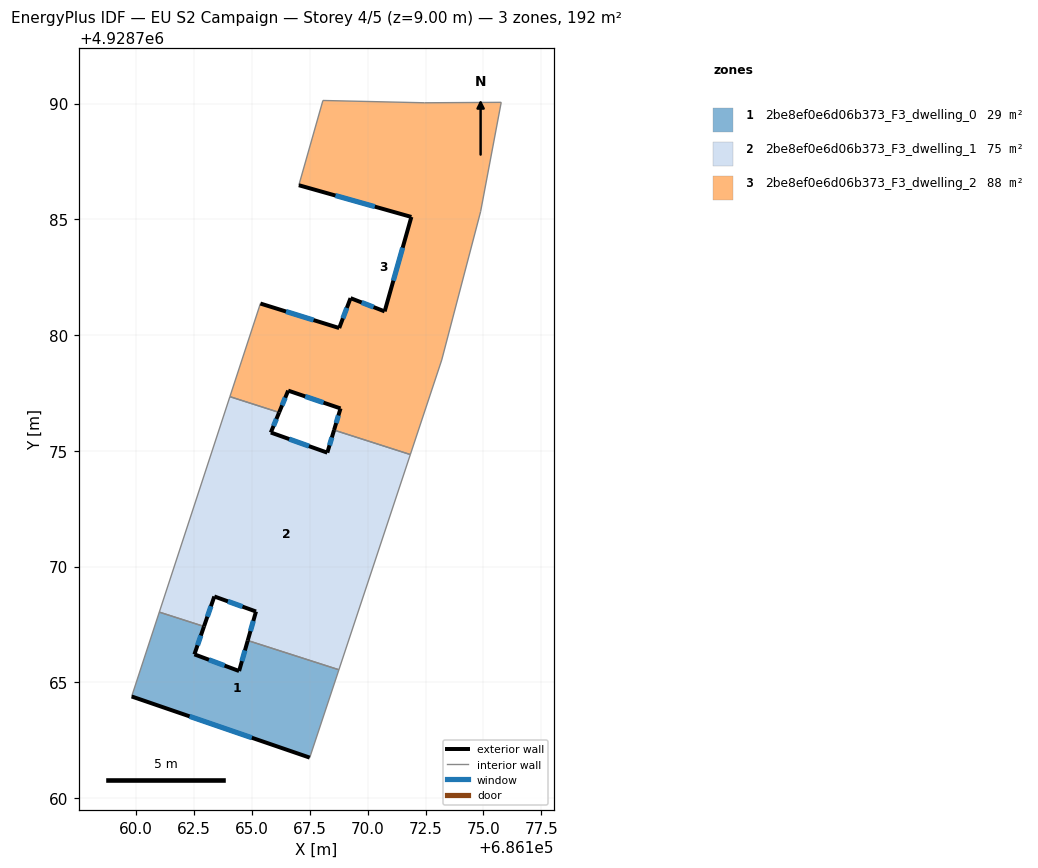
=== STOREY PLAN SPEC (per zone: floor XY polygon, exterior-wall plan segments, windows/doors) ===
zone 1: 2be8ef0e6d06b373_F3_dwelling_0  (29.2 m²)
  floor: (686168.76, 4928765.55) (686167.50, 4928761.75) (686159.81, 4928764.39) (686161.00, 4928768.04) (686162.93, 4928767.42) (686162.52, 4928766.21) (686164.45, 4928765.49) (686164.82, 4928766.81)
  exterior wall: (686162.52, 4928766.21) – (686162.93, 4928767.42)  [1.3 m]
    window: (686162.65, 4928766.60) – (686162.80, 4928767.02)  [0.5 m²]
  exterior wall: (686164.45, 4928765.49) – (686162.52, 4928766.21)  [2.1 m]
    window: (686163.82, 4928765.73) – (686163.15, 4928765.98)  [0.8 m²]
  exterior wall: (686164.82, 4928766.81) – (686164.45, 4928765.49)  [1.4 m]
    window: (686164.70, 4928766.38) – (686164.57, 4928765.92)  [0.5 m²]
  exterior wall: (686159.81, 4928764.39) – (686167.50, 4928761.75)  [8.1 m]
    window: (686162.31, 4928763.53) – (686165.00, 4928762.61)  [3.0 m²]
  interior walls: 4
zone 2: 2be8ef0e6d06b373_F3_dwelling_1  (74.9 m²)
  floor: (686171.84, 4928774.84) (686168.76, 4928765.55) (686164.82, 4928766.81) (686165.18, 4928768.06) (686163.38, 4928768.71) (686162.93, 4928767.42) (686161.00, 4928768.04) (686164.05, 4928777.34) (686166.18, 4928776.66) (686165.82, 4928775.79) (686168.26, 4928774.92) (686168.55, 4928775.90)
  exterior wall: (686163.38, 4928768.71) – (686165.18, 4928768.06)  [1.9 m]
    window: (686163.97, 4928768.50) – (686164.59, 4928768.27)  [0.7 m²]
  exterior wall: (686162.93, 4928767.42) – (686163.38, 4928768.71)  [1.4 m]
    window: (686163.08, 4928767.84) – (686163.23, 4928768.29)  [0.5 m²]
  exterior wall: (686165.82, 4928775.79) – (686166.18, 4928776.66)  [0.9 m]
    window: (686165.94, 4928776.07) – (686166.06, 4928776.38)  [0.3 m²]
  exterior wall: (686168.26, 4928774.92) – (686165.82, 4928775.79)  [2.6 m]
    window: (686167.47, 4928775.20) – (686166.61, 4928775.51)  [0.9 m²]
  exterior wall: (686168.55, 4928775.90) – (686168.26, 4928774.92)  [1.0 m]
    window: (686168.46, 4928775.58) – (686168.35, 4928775.24)  [0.4 m²]
  exterior wall: (686165.18, 4928768.06) – (686164.82, 4928766.81)  [1.3 m]
    window: (686165.06, 4928767.65) – (686164.94, 4928767.22)  [0.5 m²]
  interior walls: 6
zone 3: 2be8ef0e6d06b373_F3_dwelling_2  (87.8 m²)
  floor: (686175.77, 4928790.05) (686174.88, 4928785.33) (686173.20, 4928778.92) (686171.84, 4928774.84) (686168.55, 4928775.90) (686168.83, 4928776.83) (686166.57, 4928777.60) (686166.18, 4928776.66) (686164.05, 4928777.34) (686165.37, 4928781.36) (686168.77, 4928780.30) (686169.26, 4928781.59) (686170.74, 4928781.02) (686171.89, 4928785.10) (686167.03, 4928786.47) (686168.07, 4928790.13) (686172.46, 4928790.03)
  exterior wall: (686168.83, 4928776.83) – (686168.55, 4928775.90)  [1.0 m]
    window: (686168.74, 4928776.53) – (686168.64, 4928776.20)  [0.4 m²]
  exterior wall: (686166.57, 4928777.60) – (686168.83, 4928776.83)  [2.4 m]
    window: (686167.30, 4928777.35) – (686168.10, 4928777.08)  [0.9 m²]
  exterior wall: (686166.18, 4928776.66) – (686166.57, 4928777.60)  [1.0 m]
    window: (686166.31, 4928776.96) – (686166.44, 4928777.29)  [0.4 m²]
  exterior wall: (686168.77, 4928780.30) – (686165.37, 4928781.36)  [3.6 m]
    window: (686167.67, 4928780.65) – (686166.48, 4928781.02)  [1.3 m²]
  exterior wall: (686169.26, 4928781.59) – (686168.77, 4928780.30)  [1.4 m]
    window: (686169.10, 4928781.17) – (686168.93, 4928780.72)  [0.5 m²]
  exterior wall: (686170.74, 4928781.02) – (686169.26, 4928781.59)  [1.6 m]
    window: (686170.26, 4928781.21) – (686169.74, 4928781.41)  [0.6 m²]
  exterior wall: (686171.89, 4928785.10) – (686170.74, 4928781.02)  [4.2 m]
    window: (686171.51, 4928783.77) – (686171.11, 4928782.35)  [1.6 m²]
  exterior wall: (686167.03, 4928786.47) – (686171.89, 4928785.10)  [5.0 m]
    window: (686168.61, 4928786.03) – (686170.31, 4928785.55)  [1.9 m²]
  interior walls: 9

=== DERIVED (storey summary) ===
Building: EU S2 Campaign
Storey: 4 of 5  (floor level z = 9.00 m)
Storey gross floor area: 191.8 m²
Zones on this storey: 3
  - 2be8ef0e6d06b373_F3_dwelling_0: floor 29.2 m²; exterior wall 12.8 m (38.5 m²); 4 window(s) 4.7 m²; WWR 12.2%
  - 2be8ef0e6d06b373_F3_dwelling_1: floor 74.9 m²; exterior wall 9.1 m (27.4 m²); 6 window(s) 3.3 m²; WWR 12.2%
  - 2be8ef0e6d06b373_F3_dwelling_2: floor 87.8 m²; exterior wall 20.2 m (60.6 m²); 8 window(s) 7.4 m²; WWR 12.2%
Zone adjacency (shared interzone walls):
  - 2be8ef0e6d06b373_F3_dwelling_0 ↔ 2be8ef0e6d06b373_F3_dwelling_1
  - 2be8ef0e6d06b373_F3_dwelling_1 ↔ 2be8ef0e6d06b373_F3_dwelling_2